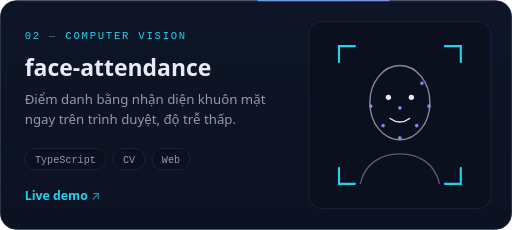
t = 0.00 s
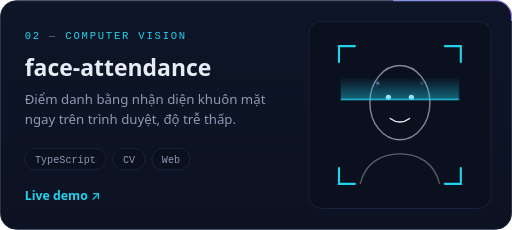
t = 0.84 s
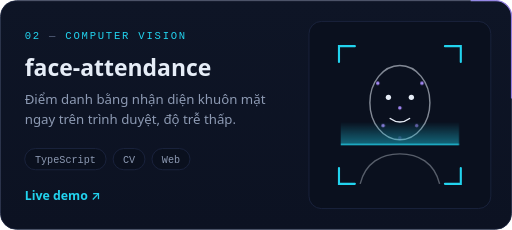
t = 1.32 s
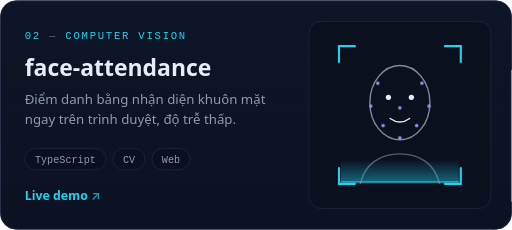
t = 1.96 s
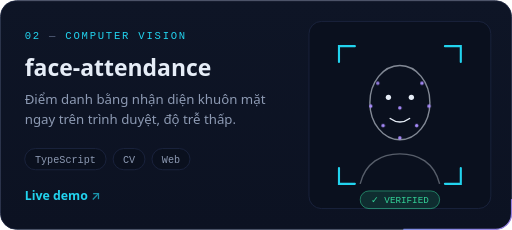
t = 2.76 s
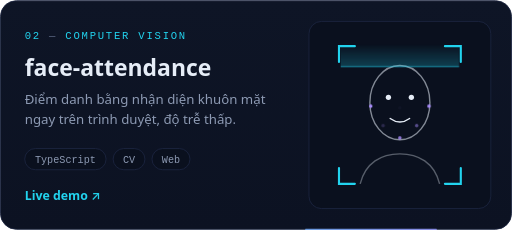
t = 3.37 s

The animated SVG that drew these frames (rendered in a browser with its animation timeline set to each time). Animation: 1 SMIL element (animate=1), 7 CSS @keyframes rules; one cycle of 4.04 s, repeats indefinitely.

<svg xmlns="http://www.w3.org/2000/svg" viewBox="0 0 580 260" width="580" height="260" role="img" aria-label="face-attendance — project card" fill="none">
<title>face-attendance — project card</title>
<defs>
<linearGradient id="accent" x1="0" y1="0" x2="1" y2="0"><stop offset="0" stop-color="#22D3EE"/><stop offset="1" stop-color="#A78BFA"/></linearGradient>
<linearGradient id="cardbg" x1="0" y1="0" x2="0" y2="1"><stop offset="0" stop-color="#0E1526"/><stop offset="1" stop-color="#0C1222"/></linearGradient>

</defs>
<style><![CDATA[
  .sans{font-family:'Segoe UI', -apple-system, 'Helvetica Neue', Arial, sans-serif}
  .mono{font-family:'JetBrains Mono', 'Cascadia Code', 'SF Mono', Consolas, monospace}
  .fu{animation:fu .9s cubic-bezier(.2,.7,.2,1) both}
  @keyframes fu{from{opacity:0;transform:translateY(14px)}to{opacity:1;transform:none}}
  .pulse{animation:pulse 2.4s ease-in-out infinite;transform-box:fill-box;transform-origin:center}
  @keyframes pulse{0%,100%{opacity:.35;transform:scale(1)}50%{opacity:1;transform:scale(1.15)}}
  .blink{animation:blink 1.05s steps(1) infinite}
  @keyframes blink{50%{opacity:0}}
  @media (prefers-reduced-motion: reduce){
    *{animation:none!important}
    animate,animateTransform,animateMotion{display:none}
  }

  .scan{animation:scan 3.2s cubic-bezier(.45,0,.55,1) infinite}
  @keyframes scan{0%{transform:translateY(24px);opacity:0}10%{opacity:1}70%{transform:translateY(160px);opacity:1}80%,100%{transform:translateY(160px);opacity:0}}
  .lm{animation:lm 3.2s ease-out infinite}
  @keyframes lm{0%,20%{opacity:0}35%,85%{opacity:1}100%{opacity:0}}
  .ok{animation:ok 3.2s ease-out infinite}
  @keyframes ok{0%,70%{opacity:0}78%,95%{opacity:1}100%{opacity:0}}

  .arrow{animation:arr 2.4s ease-in-out infinite}
  @keyframes arr{0%,100%{opacity:.6}50%{opacity:1}}
]]></style>

<rect x="0.5" y="0.5" width="579" height="259" rx="18" fill="url(#cardbg)" stroke="#1C2540"/><rect x="0.5" y="0.5" width="579" height="259" rx="18" stroke="url(#accent)" stroke-width="1.4" pathLength="1000" stroke-dasharray="90 910" stroke-linecap="round" opacity=".85"><animate attributeName="stroke-dashoffset" values="1000;0" dur="9s" begin="-1.5s" repeatCount="indefinite"/></rect><path d="M18 1H562" stroke="#FFFFFF" stroke-opacity=".06"/>
<text x="28" y="44" class="mono" font-size="12" letter-spacing="2" fill="#22D3EE">02 <tspan fill="#5B6782">—</tspan> COMPUTER VISION</text>
<text x="28" y="86" class="sans" font-size="26" font-weight="700" fill="#E6EDF7">face-attendance</text>
<text x="28" y="118" class="sans" font-size="15" fill="#8D9AB3">Điểm danh bằng nhận diện khuôn mặt</text>
<text x="28" y="140" class="sans" font-size="15" fill="#8D9AB3">ngay trên trình duyệt, độ trễ thấp.</text>
<rect x="28" y="168" width="92.14999999999999" height="24" rx="12.0" fill="#0A101E" stroke="#1C2540"/><text x="74.07499999999999" y="184.1" text-anchor="middle" class="mono" font-size="11.5" fill="#8D9AB3">TypeScript</text><rect x="128.14999999999998" y="168" width="36.03" height="24" rx="12.0" fill="#0A101E" stroke="#1C2540"/><text x="146.16499999999996" y="184.1" text-anchor="middle" class="mono" font-size="11.5" fill="#8D9AB3">CV</text><rect x="172.17999999999998" y="168" width="43.045" height="24" rx="12.0" fill="#0A101E" stroke="#1C2540"/><text x="193.7025" y="184.1" text-anchor="middle" class="mono" font-size="11.5" fill="#8D9AB3">Web</text>
<text x="28" y="226" class="sans" font-size="14" font-weight="600" fill="#22D3EE">Live demo <tspan class="arrow">↗</tspan></text>
<rect x="350" y="24" width="206" height="212" rx="14" fill="#0A101E" stroke="#1C2540"/>
<g transform="translate(350 24)"><g stroke="#22D3EE" stroke-width="2.4" stroke-linecap="round"><path d="M34 46V28h18M172 46V28h-18M34 166v18h18M172 166v18h-18"/></g><ellipse cx="103" cy="92" rx="34" ry="42" stroke="#E6EDF7" stroke-opacity=".55" stroke-width="1.6"/><path d="M58 184c6-24 24-34 45-34s39 10 45 34" stroke="#E6EDF7" stroke-opacity=".35" stroke-width="1.6"/><circle cx="90" cy="86" r="3" fill="#E6EDF7"/><circle cx="116" cy="86" r="3" fill="#E6EDF7"/><path d="M92 110q11 8 22 0" stroke="#E6EDF7" stroke-width="1.6" stroke-linecap="round"/><circle cx="78" cy="70" r="2" fill="#A78BFA" class="lm" style="animation-delay:0.00s"/><circle cx="128" cy="70" r="2" fill="#A78BFA" class="lm" style="animation-delay:0.12s"/><circle cx="103" cy="98" r="2" fill="#A78BFA" class="lm" style="animation-delay:0.24s"/><circle cx="84" cy="118" r="2" fill="#A78BFA" class="lm" style="animation-delay:0.36s"/><circle cx="122" cy="118" r="2" fill="#A78BFA" class="lm" style="animation-delay:0.48s"/><circle cx="103" cy="132" r="2" fill="#A78BFA" class="lm" style="animation-delay:0.60s"/><circle cx="70" cy="96" r="2" fill="#A78BFA" class="lm" style="animation-delay:0.72s"/><circle cx="136" cy="96" r="2" fill="#A78BFA" class="lm" style="animation-delay:0.84s"/><linearGradient id="scan" x1="0" y1="0" x2="0" y2="1"><stop offset="0" stop-color="#22D3EE" stop-opacity="0"/><stop offset="1" stop-color="#22D3EE" stop-opacity=".45"/></linearGradient><g class="scan"><rect x="36" y="0" width="134" height="26" fill="url(#scan)"/><rect x="36" y="25" width="134" height="1.5" fill="#22D3EE"/></g><g class="ok"><rect x="58" y="192" width="90" height="20" rx="10" fill="#34D399" fill-opacity=".15" stroke="#34D399" stroke-opacity=".6"/><text x="103" y="206" text-anchor="middle" class="mono" font-size="10.5" fill="#34D399">✓ VERIFIED</text></g></g>

</svg>
